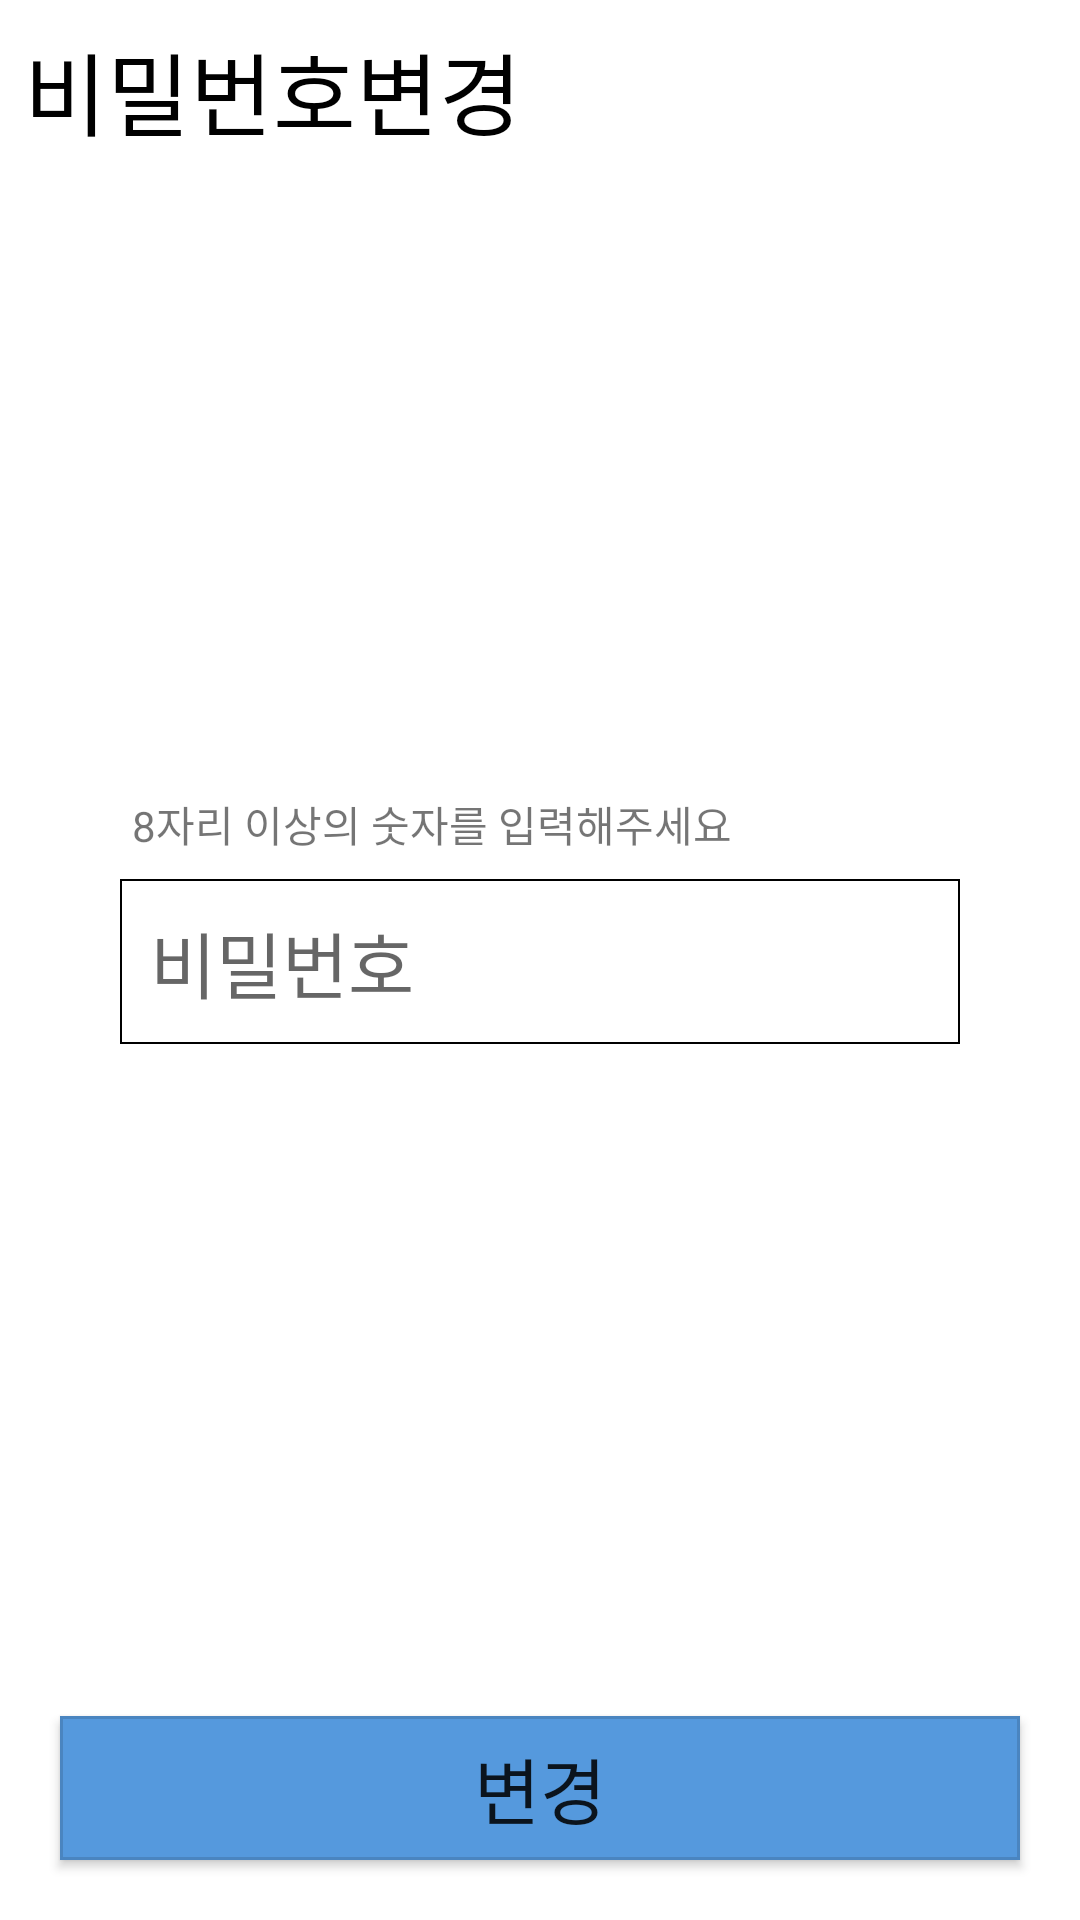

Android layout source for this screen:
<!-- AndroidManifest.xml: application theme Theme.FacManager -->
<!-- res/layout/activity_password.xml -->
<?xml version="1.0" encoding="utf-8"?>
<androidx.constraintlayout.widget.ConstraintLayout xmlns:android="http://schemas.android.com/apk/res/android"
    xmlns:app="http://schemas.android.com/apk/res-auto"
    xmlns:tools="http://schemas.android.com/tools"
    android:layout_width="match_parent"
    android:layout_height="match_parent"
    tools:context=".PlaceEditActivity">

    <TextView
        android:layout_width="wrap_content"
        android:layout_height="wrap_content"
        android:layout_marginStart="8dp"
        android:layout_marginLeft="8dp"
        android:layout_marginTop="8dp"
        android:text="비밀번호변경"
        android:textColor="@color/black"
        android:textSize="30sp"
        app:layout_constraintStart_toStartOf="parent"
        app:layout_constraintTop_toTopOf="parent" />

    <LinearLayout
        android:layout_width="0dp"
        android:layout_height="wrap_content"
        android:layout_marginStart="40dp"
        android:layout_marginLeft="40dp"
        android:layout_marginTop="60dp"
        android:layout_marginEnd="40dp"
        android:layout_marginRight="40dp"
        android:layout_marginBottom="20dp"
        android:orientation="vertical"
        app:layout_constraintBottom_toTopOf="@id/buttonChangePassword"
        app:layout_constraintEnd_toEndOf="parent"
        app:layout_constraintStart_toStartOf="parent"
        app:layout_constraintTop_toTopOf="parent">

        <TextView
            android:layout_width="wrap_content"
            android:layout_height="wrap_content"
            android:layout_marginBottom="8dp"
            android:paddingLeft="4dp"
            android:text="8자리 이상의 숫자를 입력해주세요" />

        <EditText
            android:id="@+id/eTextPassword"
            android:layout_width="match_parent"
            android:layout_height="wrap_content"
            android:background="@drawable/textbox"
            android:ems="10"
            android:hint="비밀번호"
            android:inputType="number"
            android:textSize="24sp" />

    </LinearLayout>

    <Button
        android:id="@+id/buttonChangePassword"
        android:layout_width="0dp"
        android:layout_height="wrap_content"
        android:layout_marginStart="20dp"
        android:layout_marginLeft="20dp"
        android:layout_marginEnd="20dp"
        android:layout_marginRight="20dp"
        android:layout_marginBottom="20dp"
        android:background="@drawable/buttonbox"
        android:text="변경"
        android:textSize="24sp"
        app:backgroundTint="@null"
        app:layout_constraintBottom_toBottomOf="parent"
        app:layout_constraintEnd_toEndOf="parent"
        app:layout_constraintStart_toStartOf="parent" />
</androidx.constraintlayout.widget.ConstraintLayout>
<!-- resources referenced by this layout -->
<resources>
  <color name="black">#FF000000</color>
  <!-- drawable buttonbox (drawable) -->
  <?xml version="1.0" encoding="utf-8"?>
  <layer-list xmlns:android="http://schemas.android.com/apk/res/android">
      <item>
          <shape android:shape="rectangle">
              <solid
                  android:color="@color/point" />
          </shape>
      </item>
      <item>
          <shape android:shape="rectangle">
              <stroke
                  android:width="1dp"
                  android:color="@color/button_stroke" />
          </shape>
      </item>
      <padding android:left="10dp" android:right="10dp" android:top="10dp" android:bottom="10dp" />
  </layer-list>
  <!-- drawable textbox (drawable) -->
  <?xml version="1.0" encoding="utf-8"?>
  <shape xmlns:android="http://schemas.android.com/apk/res/android">
  
      <solid android:color="#FFFFFFFF" />
  
      <stroke
          android:width="0.8dp"
          android:color="#FF000000" />
  
      <padding android:left="10dp" android:right="10dp" android:top="10dp" android:bottom="10dp" />
  
  </shape>
  <style name="Theme.FacManager" parent="Theme.MaterialComponents.DayNight.DarkActionBar">
          
          <item name="colorPrimary">@color/title_bar</item>
          <item name="colorPrimaryVariant">@color/status_bar</item>
          <item name="colorOnPrimary">@color/white</item>
          
          <item name="colorSecondary">@color/teal_200</item>
          <item name="colorSecondaryVariant">@color/teal_700</item>
          <item name="colorOnSecondary">@color/black</item>
          
          <item name="android:statusBarColor" tools:targetApi="l">?attr/colorPrimaryVariant</item>
          
          <item name="colorAccent">@color/point</item>
      </style>
  <color name="point">#FF5599DD</color>
  <color name="button_stroke">#22000000</color>
  <color name="title_bar">#FF3355AA</color>
  <color name="status_bar">#FF112233</color>
  <color name="white">#FFFFFFFF</color>
  <color name="teal_200">#FF03DAC5</color>
  <color name="teal_700">#FF018786</color>
</resources>
